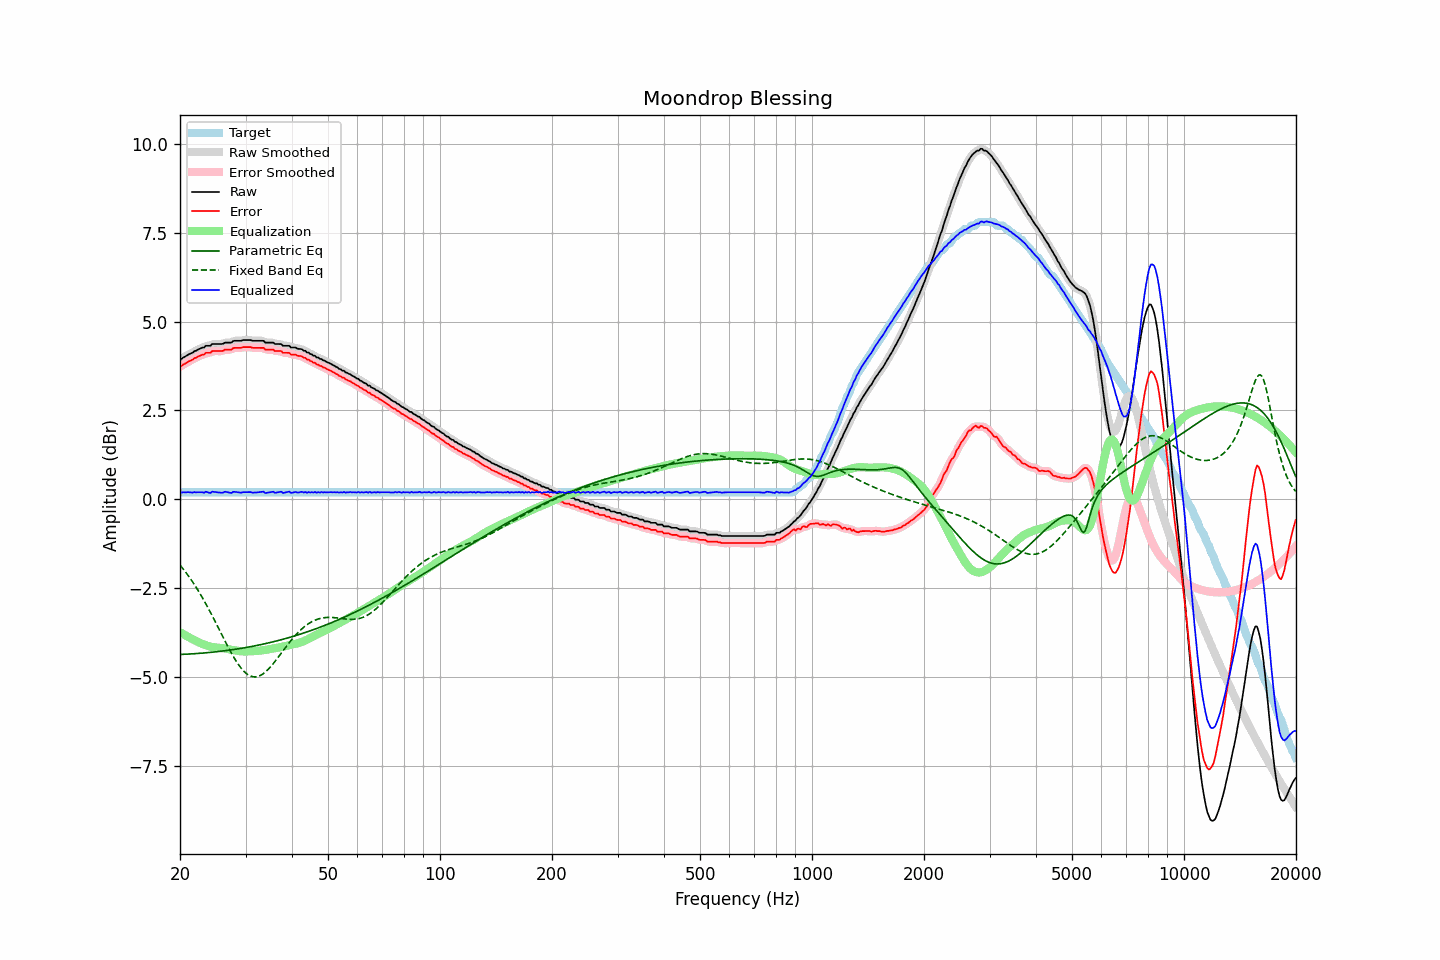

Data behind this chart, as committed beside it:
frequency, raw, error, smoothed, error_smoothed, equalization, parametric_eq, fixed_band_eq, equalized_raw, equalized_smoothed, target
20.00, 3.94, 3.74, 3.93, 3.74, -3.73, -4.36, -1.85, 0.21, 0.20, 0.20
20.20, 3.95, 3.75, 3.96, 3.76, -3.76, -4.36, -1.90, 0.19, 0.20, 0.20
20.40, 3.99, 3.79, 3.98, 3.79, -3.79, -4.36, -1.96, 0.20, 0.20, 0.20
20.61, 4.01, 3.81, 4.01, 3.81, -3.81, -4.36, -2.02, 0.19, 0.20, 0.20
20.81, 4.04, 3.84, 4.04, 3.84, -3.84, -4.36, -2.08, 0.20, 0.20, 0.20
21.02, 4.07, 3.87, 4.07, 3.87, -3.87, -4.35, -2.14, 0.20, 0.20, 0.20
21.23, 4.09, 3.89, 4.09, 3.89, -3.89, -4.35, -2.20, 0.20, 0.20, 0.20
21.44, 4.11, 3.91, 4.11, 3.91, -3.92, -4.35, -2.27, 0.19, 0.20, 0.20
21.66, 4.13, 3.93, 4.13, 3.94, -3.94, -4.34, -2.33, 0.19, 0.19, 0.20
21.87, 4.17, 3.97, 4.16, 3.96, -3.96, -4.34, -2.40, 0.21, 0.20, 0.20
22.09, 4.18, 3.98, 4.18, 3.99, -3.99, -4.34, -2.47, 0.19, 0.20, 0.20
22.31, 4.21, 4.01, 4.21, 4.01, -4.01, -4.34, -2.54, 0.20, 0.20, 0.20
22.54, 4.23, 4.03, 4.23, 4.03, -4.03, -4.33, -2.62, 0.20, 0.20, 0.20
22.76, 4.25, 4.05, 4.25, 4.05, -4.05, -4.33, -2.69, 0.20, 0.20, 0.20
22.99, 4.27, 4.07, 4.27, 4.07, -4.07, -4.32, -2.77, 0.20, 0.20, 0.20
23.22, 4.27, 4.07, 4.29, 4.09, -4.09, -4.32, -2.85, 0.18, 0.20, 0.20
23.45, 4.32, 4.12, 4.30, 4.11, -4.10, -4.32, -2.93, 0.22, 0.20, 0.20
23.69, 4.32, 4.12, 4.31, 4.11, -4.12, -4.31, -3.01, 0.20, 0.19, 0.20
23.92, 4.32, 4.12, 4.33, 4.13, -4.13, -4.31, -3.10, 0.19, 0.19, 0.20
24.16, 4.32, 4.12, 4.34, 4.14, -4.14, -4.30, -3.18, 0.18, 0.19, 0.20
24.40, 4.37, 4.17, 4.35, 4.15, -4.15, -4.30, -3.27, 0.22, 0.20, 0.20
24.65, 4.37, 4.17, 4.37, 4.17, -4.16, -4.29, -3.36, 0.21, 0.21, 0.20
24.89, 4.37, 4.17, 4.37, 4.18, -4.16, -4.29, -3.45, 0.20, 0.21, 0.20
25.14, 4.37, 4.17, 4.37, 4.17, -4.17, -4.28, -3.54, 0.20, 0.20, 0.20
25.39, 4.37, 4.17, 4.37, 4.17, -4.18, -4.28, -3.63, 0.19, 0.19, 0.20
25.65, 4.37, 4.17, 4.37, 4.17, -4.18, -4.27, -3.72, 0.19, 0.19, 0.20
25.91, 4.37, 4.17, 4.37, 4.18, -4.18, -4.27, -3.81, 0.19, 0.19, 0.20
26.16, 4.38, 4.18, 4.39, 4.19, -4.19, -4.26, -3.90, 0.19, 0.20, 0.20
26.43, 4.41, 4.21, 4.40, 4.20, -4.19, -4.26, -3.99, 0.22, 0.21, 0.20
26.69, 4.41, 4.21, 4.41, 4.21, -4.20, -4.25, -4.07, 0.21, 0.21, 0.20
26.96, 4.41, 4.21, 4.41, 4.21, -4.21, -4.25, -4.16, 0.20, 0.20, 0.20
27.23, 4.41, 4.21, 4.41, 4.21, -4.22, -4.24, -4.24, 0.19, 0.19, 0.20
27.50, 4.41, 4.21, 4.42, 4.22, -4.23, -4.23, -4.33, 0.18, 0.19, 0.20
27.77, 4.45, 4.25, 4.44, 4.24, -4.24, -4.23, -4.41, 0.21, 0.20, 0.20
28.05, 4.46, 4.26, 4.45, 4.26, -4.25, -4.22, -4.48, 0.21, 0.21, 0.20
28.33, 4.46, 4.26, 4.46, 4.26, -4.25, -4.21, -4.56, 0.21, 0.21, 0.20
28.62, 4.46, 4.26, 4.46, 4.26, -4.26, -4.21, -4.62, 0.20, 0.20, 0.20
28.90, 4.46, 4.26, 4.46, 4.26, -4.27, -4.20, -4.69, 0.19, 0.19, 0.20
29.19, 4.46, 4.26, 4.47, 4.27, -4.27, -4.19, -4.75, 0.19, 0.19, 0.20
29.48, 4.48, 4.28, 4.47, 4.27, -4.28, -4.18, -4.80, 0.20, 0.20, 0.20
29.78, 4.48, 4.28, 4.48, 4.28, -4.28, -4.18, -4.85, 0.20, 0.20, 0.20
30.08, 4.48, 4.28, 4.48, 4.28, -4.28, -4.17, -4.89, 0.20, 0.20, 0.20
30.38, 4.48, 4.28, 4.48, 4.28, -4.28, -4.16, -4.92, 0.20, 0.20, 0.20
30.68, 4.48, 4.28, 4.48, 4.28, -4.28, -4.15, -4.95, 0.20, 0.20, 0.20
30.99, 4.48, 4.28, 4.47, 4.27, -4.27, -4.14, -4.97, 0.20, 0.20, 0.20
31.30, 4.46, 4.26, 4.47, 4.27, -4.27, -4.13, -4.98, 0.19, 0.19, 0.20
31.61, 4.46, 4.26, 4.46, 4.26, -4.27, -4.13, -4.99, 0.19, 0.19, 0.20
31.93, 4.46, 4.26, 4.46, 4.26, -4.27, -4.12, -4.99, 0.19, 0.19, 0.20
32.24, 4.46, 4.26, 4.46, 4.26, -4.26, -4.11, -4.99, 0.20, 0.20, 0.20
32.57, 4.46, 4.26, 4.46, 4.26, -4.26, -4.10, -4.97, 0.20, 0.20, 0.20
32.89, 4.46, 4.26, 4.46, 4.27, -4.25, -4.09, -4.95, 0.21, 0.21, 0.20
33.22, 4.46, 4.26, 4.46, 4.26, -4.25, -4.08, -4.93, 0.21, 0.21, 0.20
33.55, 4.46, 4.26, 4.44, 4.24, -4.24, -4.07, -4.90, 0.22, 0.20, 0.20
33.89, 4.41, 4.21, 4.43, 4.23, -4.23, -4.06, -4.86, 0.17, 0.19, 0.20
34.23, 4.41, 4.21, 4.41, 4.21, -4.23, -4.05, -4.82, 0.18, 0.18, 0.20
34.57, 4.41, 4.21, 4.40, 4.21, -4.22, -4.04, -4.78, 0.19, 0.19, 0.20
34.92, 4.41, 4.21, 4.41, 4.21, -4.21, -4.03, -4.73, 0.20, 0.20, 0.20
35.27, 4.41, 4.21, 4.41, 4.21, -4.20, -4.02, -4.67, 0.21, 0.21, 0.20
35.62, 4.41, 4.21, 4.40, 4.20, -4.19, -4.01, -4.62, 0.22, 0.20, 0.20
35.97, 4.37, 4.17, 4.38, 4.18, -4.19, -3.99, -4.56, 0.18, 0.20, 0.20
... 635 more rows
